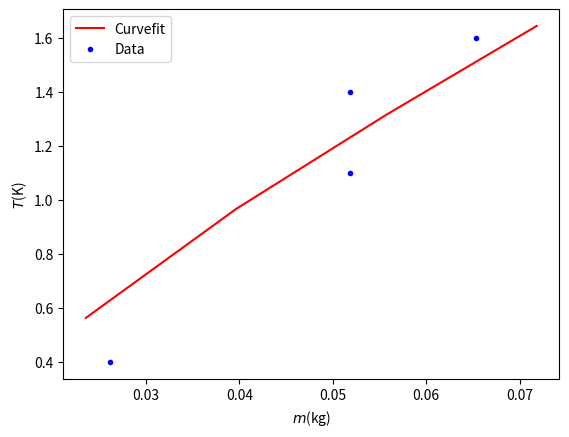

Write Python code to recreate this figure.
# Importing Libraries
import numpy as np
import matplotlib.pyplot as plt
import math
from scipy.optimize import curve_fit 

# Metingen
m_m = np.array([0.0653, 0.0519, 0.0519, 0.0262 ])                            # Massa (kg)

T_wb = np.array([21.3, 22.6, 23.8, 24.8 ])                                  # Begin Temp Water (C)
T_mb = np.array([70, 72.7, 72.7, 72.6 ])                                     # Begin Temp Materiaal (C)
T_we = np.array([22.9, 24.0, 24.9, 25.2  ])                                  # Eind Temp Water (C)

Delta_T = T_we - (T_wb)                                 # Verschil Temp Water (C)

print(Delta_T)

# Sla figuren op met  
# 
# plt.savefig("Figuren/naam.png", dpi=450)
# waarbij naam vervangen wordt door de bestandsnaam. 
# Onderstaande voorbeeld code en output grafiek 

#Parameters
c_w = 4180
m_w = 0.2                                               # Massa Water (kg) 

# Curve fit

def DT(m_m, c_m):
    return ((c_w * m_w * T_wb) + (c_m * m_m * T_mb)) / ((c_w * m_w) + (c_m * m_m)) - T_wb

popt_DT, pcov_DT = curve_fit(DT, m_m, Delta_T, p0=(1000))


min_value_m_m = np.min(m_m)
max_value_m_m = np.max(m_m)

x_DT = np.linspace(0.9*min_value_m_m, 1.1*max_value_m_m, 4)
y_DT = DT(x_DT, *popt_DT)

# Maken van de grafiek
plt.figure()
plt.xlabel('$m$(kg)')
plt.ylabel('$T$(K)')

plt.plot(x_DT, y_DT, 'r-', label='Curvefit')
plt.plot(m_m, Delta_T, 'b.', label='Data')
plt.legend()
#plt.savefig("Figuren/naam.png", dpi=450)
plt.show()

c_m = popt_DT[0]
u_c_m = np.sqrt(pcov_DT[0,0])

print('The C_m is (%.1f \u00B1 %.1f) J/kgK.' %(c_m, u_c_m))
